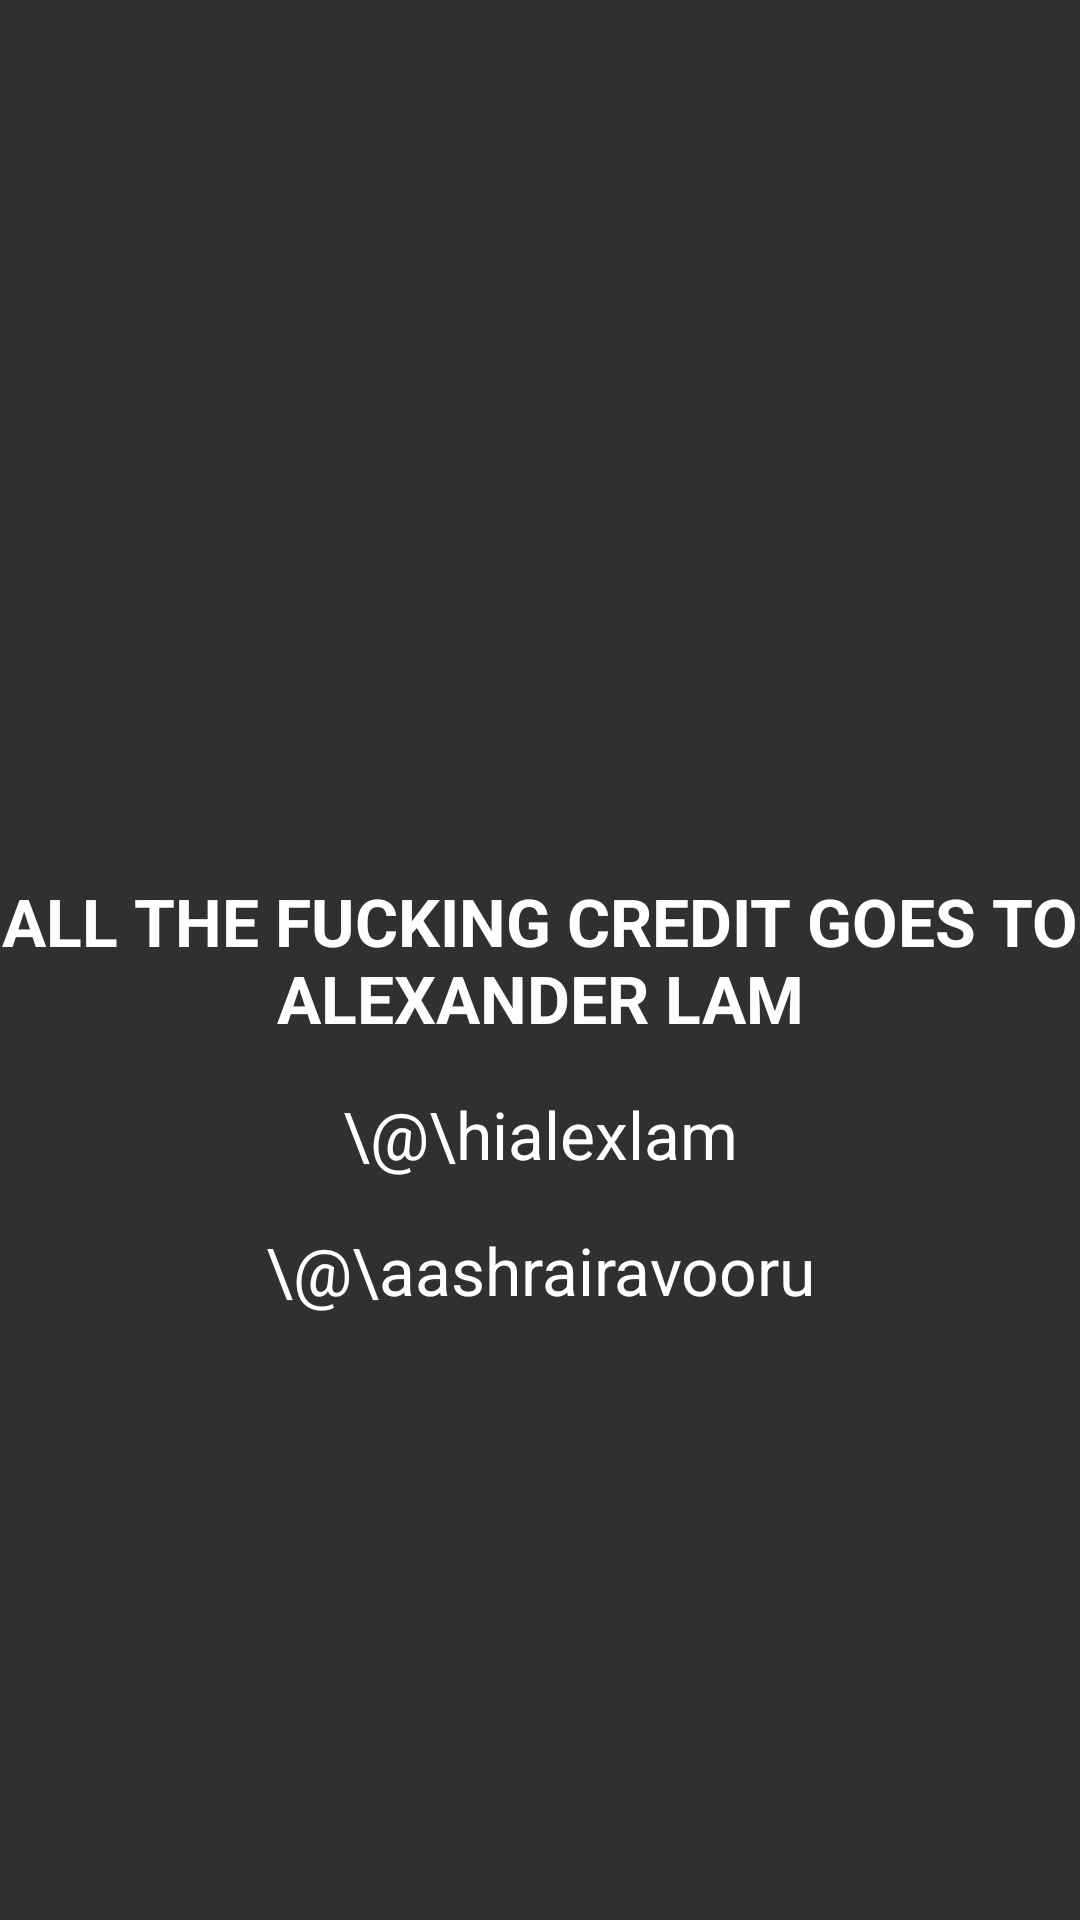

This screen was rendered from an Android layout file. Write that file and the resources it references.
<!-- AndroidManifest.xml: application theme AppTheme -->
<!-- res/layout/activity_credits.xml -->
<?xml version="1.0" encoding="utf-8"?>
<RelativeLayout xmlns:android="http://schemas.android.com/apk/res/android"
    android:orientation="vertical"
    android:layout_width="match_parent"
    android:layout_height="match_parent"
    style="@style/ActivityTheme">

  <TextView android:layout_width="match_parent"
      android:layout_height="wrap_content"
      android:layout_centerInParent="true"
      android:textAppearance="@style/TextAppearance.AppCompat.Large"
      android:textStyle="bold"
      android:gravity="center"
      android:id="@+id/tv_creditTitle"
      android:text="ALL THE FUCKING CREDIT GOES TO ALEXANDER LAM"/>

  <TextView android:layout_width="match_parent"
      android:layout_height="wrap_content"
      android:layout_gravity="center"
      android:layout_below="@+id/tv_creditTitle"
      android:layout_marginTop="@dimen/activity_vertical_margin"
      android:textAppearance="@style/TextAppearance.AppCompat.Large"
      android:gravity="center"
      android:id="@+id/tv_creditAlex"
      android:text="\@\hialexlam"/>

  <TextView android:layout_width="match_parent"
      android:layout_height="wrap_content"
      android:layout_below="@+id/tv_creditAlex"
      android:layout_marginTop="@dimen/activity_vertical_margin"
      android:textAppearance="@style/TextAppearance.AppCompat.Large"
      android:gravity="center"
      android:text="\@\aashrairavooru"/>


</RelativeLayout>
<!-- resources referenced by this layout -->
<resources>
  <dimen name="activity_vertical_margin">16dp</dimen>
  <style name="AppTheme" parent="Theme.AppCompat.NoActionBar">
      
      <item name="colorPrimary">@color/colorPrimary</item>
      <item name="colorPrimaryDark">@color/colorPrimaryDark</item>
      <item name="colorAccent">@color/colorAccent</item>
    </style>
  <color name="colorPrimary">#3F51B5</color>
  <color name="colorPrimaryDark">#222</color>
  <color name="colorAccent">#FF4081</color>
</resources>
